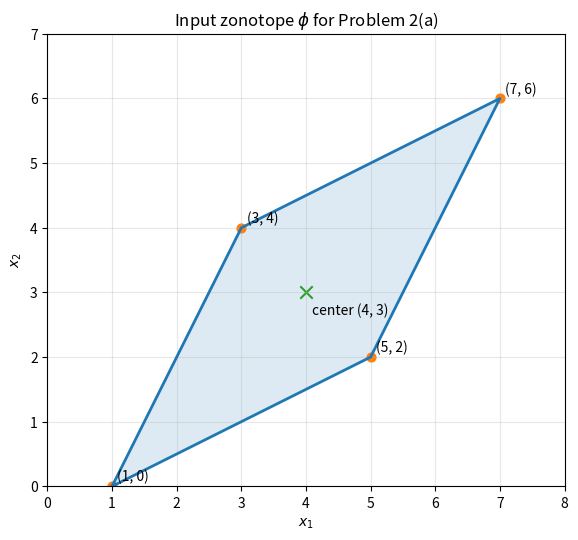

Source code (Python):
import numpy as np
import matplotlib.pyplot as plt

# Zonotope: x = c + eps1 * g1 + eps2 * g2, eps1, eps2 in [-1, 1]
c = np.array([4, 3])
g1 = np.array([2, 1])
g2 = np.array([1, 2])

# Four corner points
vertices = np.array([
    c - g1 - g2,  # (1, 0)
    c + g1 - g2,  # (5, 2)
    c + g1 + g2,  # (7, 6)
    c - g1 + g2,  # (3, 4)
])

# Order vertices around the center
center = vertices.mean(axis=0)
angles = np.arctan2(vertices[:, 1] - center[1], vertices[:, 0] - center[0])
vertices = vertices[np.argsort(angles)]

# Close polygon
polygon = np.vstack([vertices, vertices[0]])

fig, ax = plt.subplots(figsize=(7, 5.5), dpi=180)

# Draw zonotope
ax.plot(polygon[:, 0], polygon[:, 1], linewidth=2)
ax.fill(polygon[:, 0], polygon[:, 1], alpha=0.15)

# Draw vertices
ax.scatter(vertices[:, 0], vertices[:, 1], s=40)
for x, y in vertices:
    ax.text(x + 0.08, y + 0.08, f"({int(x)}, {int(y)})", fontsize=10)

# Draw center
ax.scatter([c[0]], [c[1]], marker='x', s=80)
ax.text(c[0] + 0.1, c[1] - 0.35, "center (4, 3)", fontsize=10)

# Axes
ax.set_title("Input zonotope $\\phi$ for Problem 2(a)")
ax.set_xlabel("$x_1$")
ax.set_ylabel("$x_2$")
ax.set_xlim(0, 8)
ax.set_ylim(0, 7)
ax.set_xticks(range(0, 9))
ax.set_yticks(range(0, 8))
ax.grid(True, alpha=0.3)
ax.set_aspect('equal', adjustable='box')

plt.tight_layout()
plt.savefig("simple_zonotope_problem2a.png")
